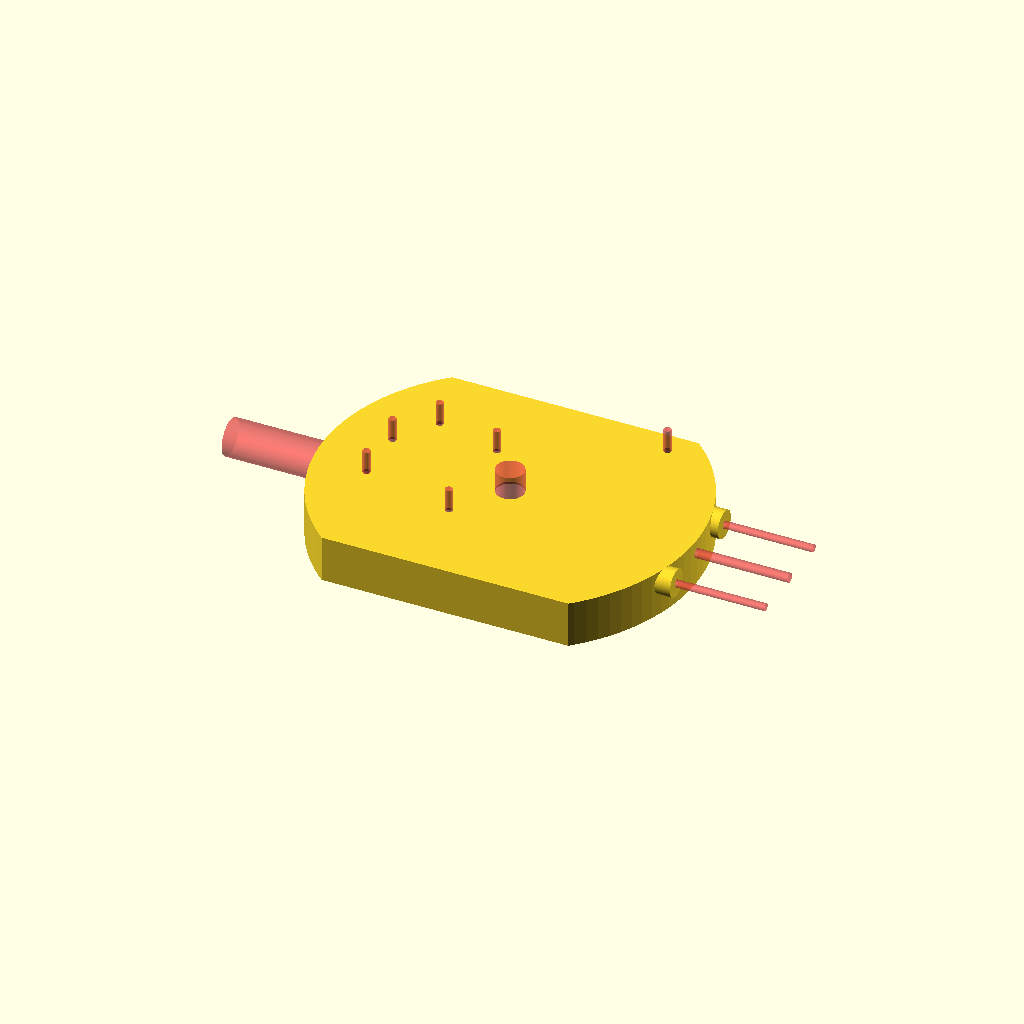
Cell 1 — every parameter at its default value.
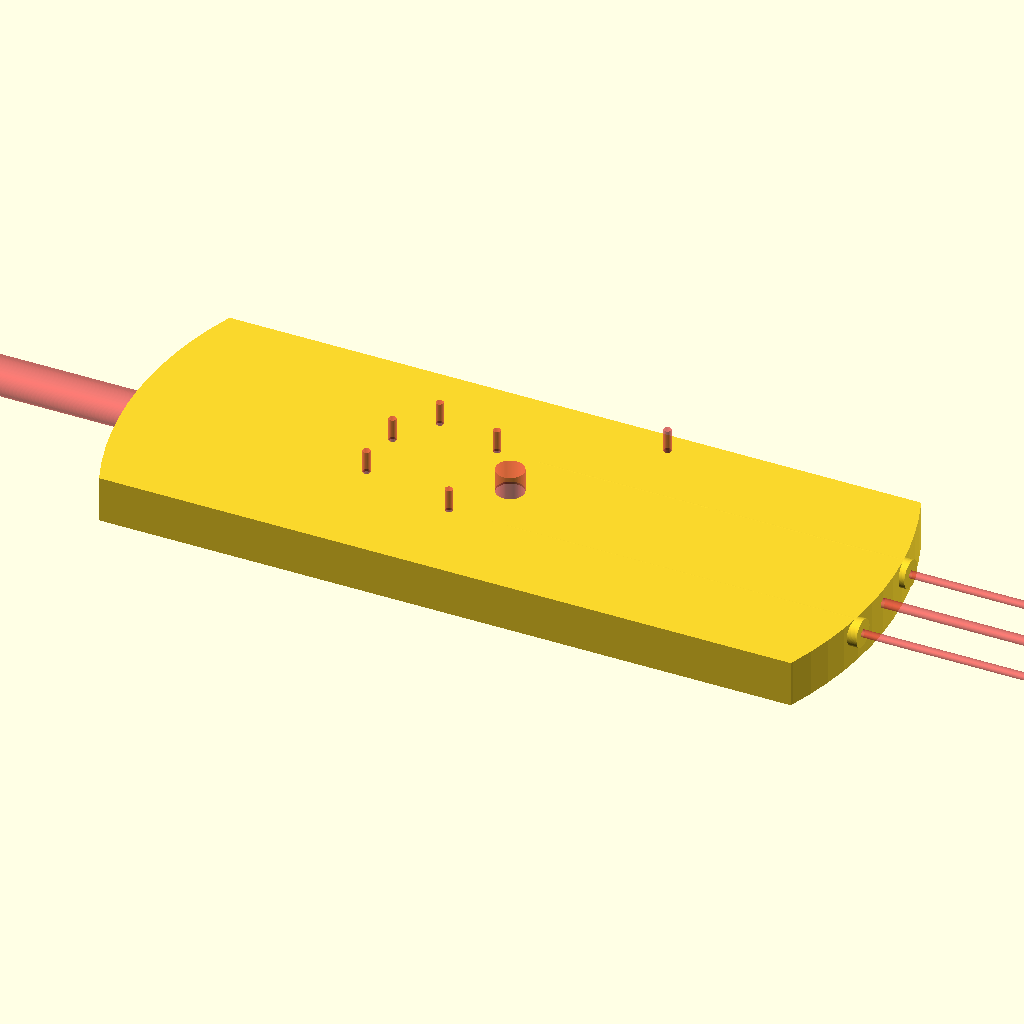
Cell 2: PLATE_DIA = 400 (everything else at default).
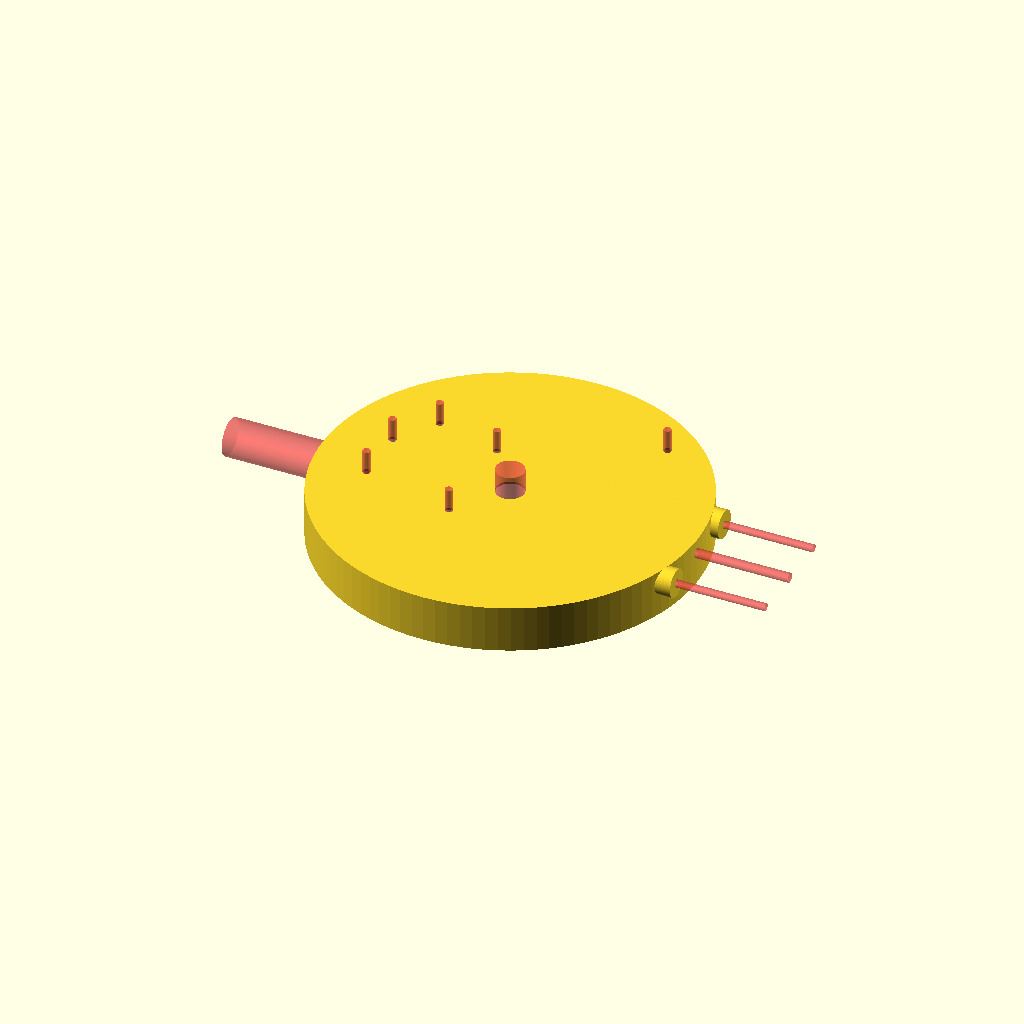
Cell 3: WIDTH = 300 (everything else at default).
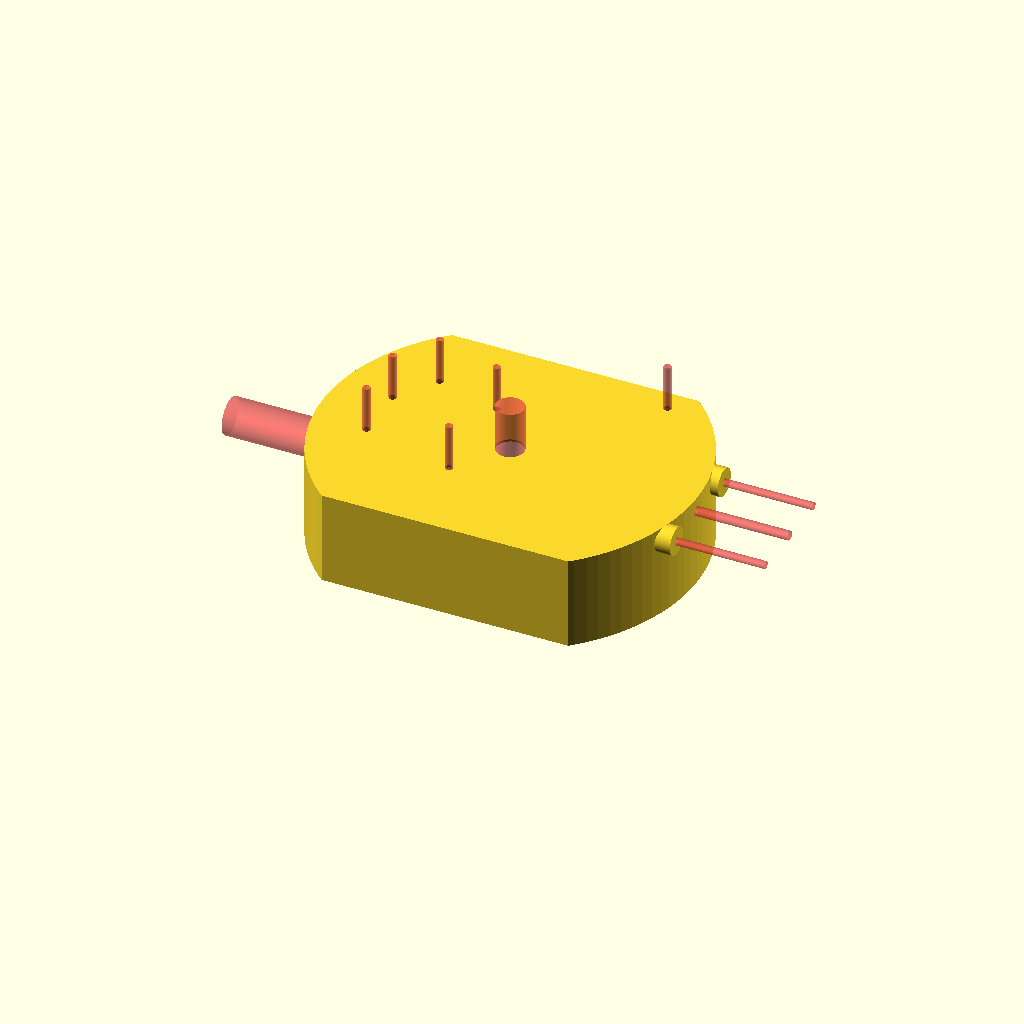
Cell 4 — HEIGHT set to 50, the other parameters unchanged.
One fixed orthographic camera (rotation 55°, 0°, 25°; colour scheme Cornfield) for every cell.
OpenSCAD source file tool-parts/uv-exposer-base.scad:
PLATE_DIA = 200;
WIDTH = 150;//70;
HEIGHT = 25;//50;

THICKNESS = 1.2;
WALL_THICKNESS = 2;

MOTOR_MOUNT_SPACING = 55;
MOTOR_MOUNT_DIA = 4;
MOTOR_SHAFT_DIA = 15;
MOTOR_SHAFT_OFFSET = 20;

LED_DRIVER_MOUNT_DIA = 4;
LED_DRIVER_MOUNT_SPACING_X = 110;
LED_DRIVER_MOUNT_SPACING_Y = 26;
LED_DRIVER_MOUNT_OFFSET = 50;

LED_ARM_WIDTH = 70;
LED_ARM_MOUNT_SPACING = 55;
LED_ARM_MOUNT_LENGTH = 2;
LED_ARM_MOUNT_DIA = 15;
LED_ARM_MOUNT_HOLE_DIA = 4;
LED_ARM_CHANNEL_DIA = 5;

POWER_BLOCK_MOUNT_SPACING = 30;
POWER_BLOCK_MOUNT_DIA = 4;
POWER_BLOCK_MOUNT_OFFSET = -70;

POWER_PORT_DIA = 20;

$fn = 100;

module motor_mount_holes() {
  #union() {
    cylinder(d = MOTOR_SHAFT_DIA, h = HEIGHT, center = true);
    for(i = [-1, 1]) {
      translate([-MOTOR_SHAFT_OFFSET, i * MOTOR_MOUNT_SPACING/2, 0])
      cylinder(d = MOTOR_MOUNT_DIA, h = HEIGHT, center = true);
    }
  }
}

module led_arm_mount() {
  rotate([0, 90, 0])
  difference() {
    union() {
      for(i = [-1, 1]) {
        translate([0, i * LED_ARM_MOUNT_SPACING/2, LED_ARM_MOUNT_LENGTH - PLATE_DIA/2])
        cylinder(d = LED_ARM_MOUNT_DIA, h = PLATE_DIA/2);
      }
    }

    translate([0, 0, -PLATE_DIA/2])
    rotate([0, 90, 0])
    cylinder(d = PLATE_DIA, h = WIDTH, center = true);
  }
}

module led_arm_mount_holes() {
  #rotate([0, 90, 0])
  translate([0, 0, -PLATE_DIA/4])
  union() {
    for(i = [-1, 1]) {
      translate([0, i * LED_ARM_MOUNT_SPACING/2, 0])
      cylinder(d = LED_ARM_MOUNT_HOLE_DIA, h = PLATE_DIA/2);
    }

    cylinder(d = LED_ARM_CHANNEL_DIA, h = PLATE_DIA/2);
  }
}

module led_driver_mount() {
  #union() {
    for(i = [-1, 1]) {
      translate([i * LED_DRIVER_MOUNT_SPACING_X/2, i*LED_DRIVER_MOUNT_SPACING_Y/2, 0])
      cylinder(d = LED_DRIVER_MOUNT_DIA, h = HEIGHT, center = true);
    }
  }
}

module power_port() {
  #rotate([0, 90, 0])
  cylinder(d = POWER_PORT_DIA, h = PLATE_DIA/2, center = true);
}

module power_block_mount() {
  #union() {
    for(i = [-1, 1]) {
      translate([0, i * POWER_BLOCK_MOUNT_SPACING/2, 0])
      cylinder(d = POWER_BLOCK_MOUNT_DIA, h = HEIGHT, center = true);
    }
  }
}

module chopped_cylinder(dia, width, height) {
  intersection() {
    cylinder(d = dia, h = height);
    cube(size = [dia, width, 2 * height], center = true);
  }
}

module base() {
  difference() {
    wt = 2 * WALL_THICKNESS;
    chopped_cylinder(PLATE_DIA, WIDTH, HEIGHT);
    translate([0, 0, -THICKNESS])
    chopped_cylinder(PLATE_DIA - wt, WIDTH - wt, HEIGHT);
  }
}

difference() {
  union() {
    base();
    translate([PLATE_DIA/2, 0, HEIGHT - LED_ARM_MOUNT_DIA/2])
    led_arm_mount();
  }
  translate([0, 0, HEIGHT])
  motor_mount_holes();

  translate([0, LED_DRIVER_MOUNT_OFFSET, HEIGHT])
  led_driver_mount();

  translate([PLATE_DIA/2, 0, HEIGHT - LED_ARM_MOUNT_DIA/2])
  led_arm_mount_holes();

  translate([-PLATE_DIA/2, 0, HEIGHT/2])
  power_port();

  translate([POWER_BLOCK_MOUNT_OFFSET, 0, HEIGHT])
  power_block_mount();
}
Parameter table extracted from the source (name, type, default, range or options):
PLATE_DIA: number, default 200
WIDTH: number, default 150
HEIGHT: number, default 25
THICKNESS: number, default 1.2
WALL_THICKNESS: number, default 2
MOTOR_MOUNT_SPACING: number, default 55
MOTOR_MOUNT_DIA: number, default 4
MOTOR_SHAFT_DIA: number, default 15
MOTOR_SHAFT_OFFSET: number, default 20
LED_DRIVER_MOUNT_DIA: number, default 4
LED_DRIVER_MOUNT_SPACING_X: number, default 110
LED_DRIVER_MOUNT_SPACING_Y: number, default 26
LED_DRIVER_MOUNT_OFFSET: number, default 50
LED_ARM_WIDTH: number, default 70
LED_ARM_MOUNT_SPACING: number, default 55
LED_ARM_MOUNT_LENGTH: number, default 2
LED_ARM_MOUNT_DIA: number, default 15
LED_ARM_MOUNT_HOLE_DIA: number, default 4
LED_ARM_CHANNEL_DIA: number, default 5
POWER_BLOCK_MOUNT_SPACING: number, default 30
POWER_BLOCK_MOUNT_DIA: number, default 4
POWER_BLOCK_MOUNT_OFFSET: number, default -70
POWER_PORT_DIA: number, default 20
